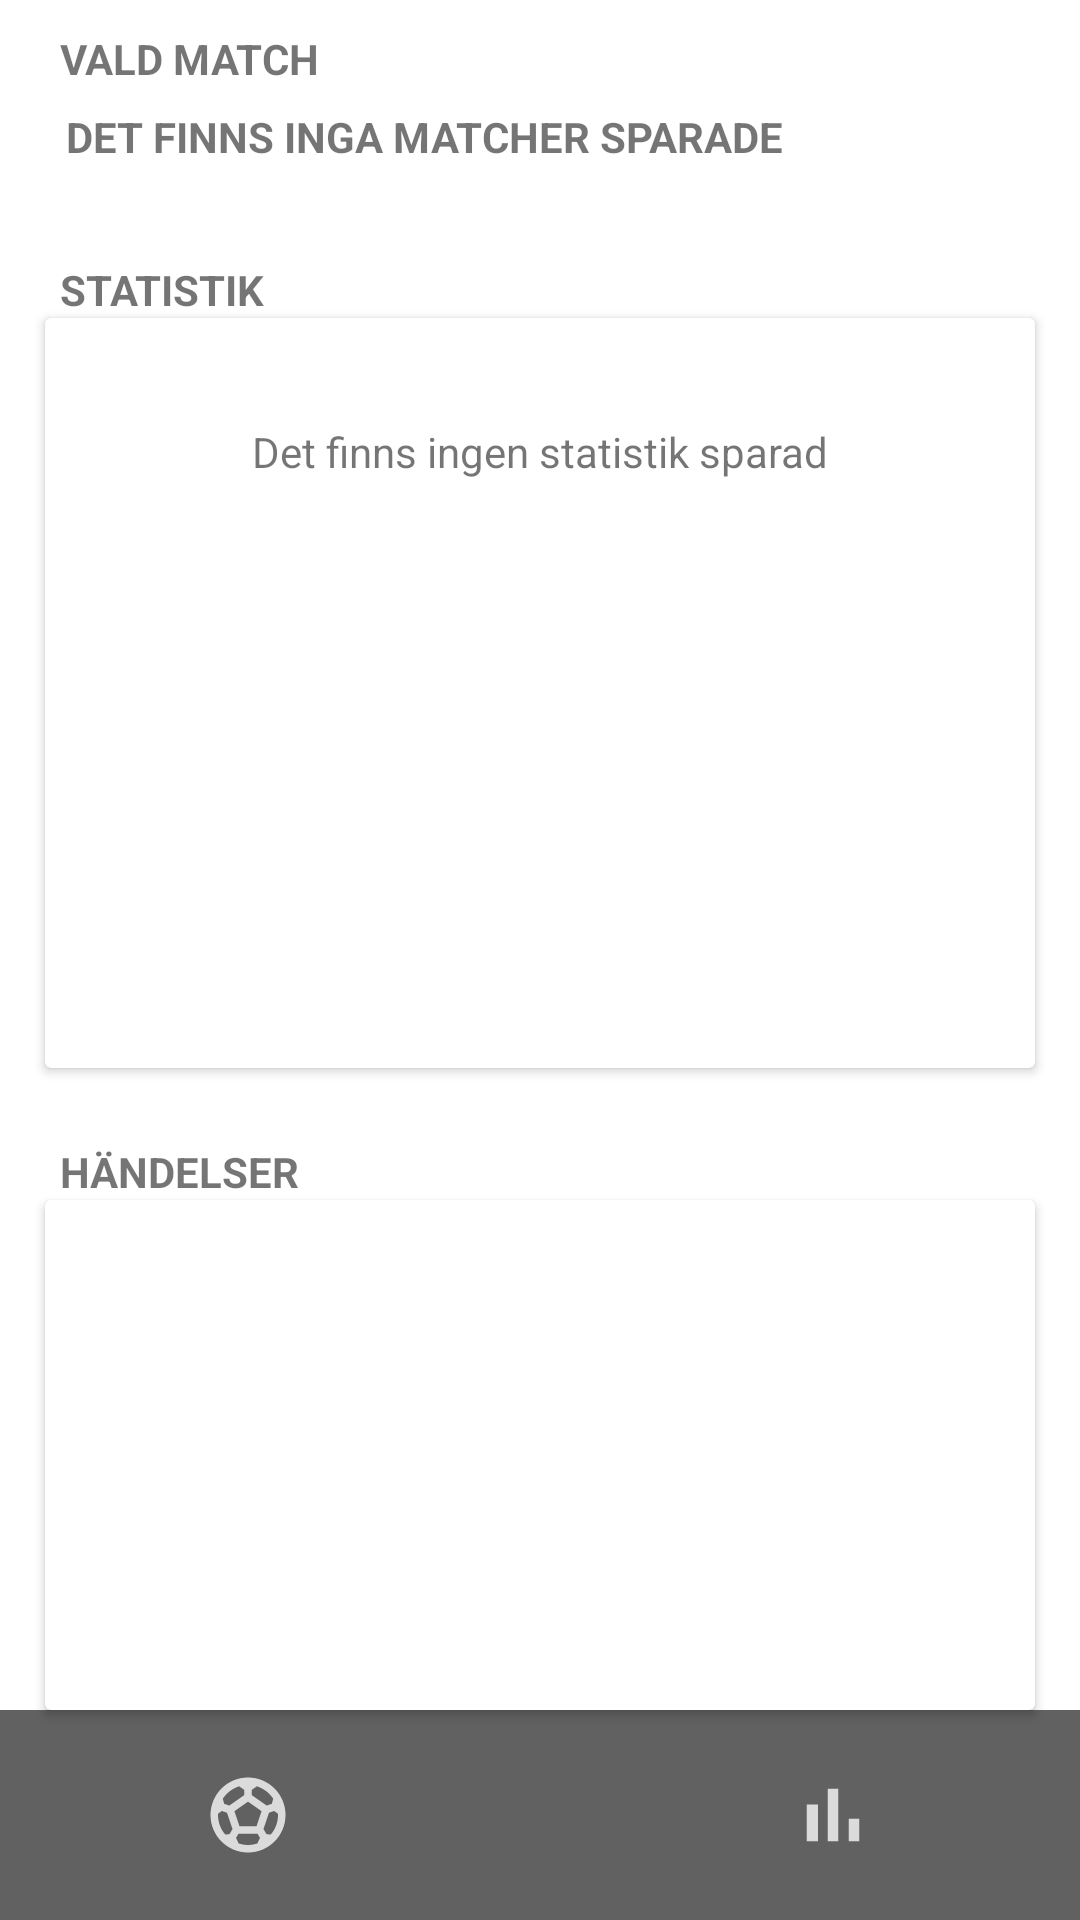

The Android layout XML behind this screen, and the referenced resources:
<!-- AndroidManifest.xml: application theme Theme.MatchAnalysisApp -->
<!-- res/layout/activity_stats.xml -->
<?xml version="1.0" encoding="utf-8"?>
<androidx.constraintlayout.widget.ConstraintLayout xmlns:android="http://schemas.android.com/apk/res/android"
    xmlns:app="http://schemas.android.com/apk/res-auto"
    xmlns:tools="http://schemas.android.com/tools"
    android:layout_width="match_parent"
    android:layout_height="match_parent"
    tools:context="com.example.matchanalysisapp.StatsActivity">


    <TextView
        android:id="@+id/tv_statsChosenMatch"
        android:layout_width="0dp"
        android:layout_height="wrap_content"
        android:layout_marginStart="15dp"
        android:layout_marginEnd="15dp"
        android:background="@drawable/bg_rounded"
        android:padding="7dp"
        android:text="DET FINNS INGA MATCHER SPARADE"
        android:textStyle="bold"
        app:layout_constraintEnd_toEndOf="parent"
        app:layout_constraintStart_toStartOf="parent"
        app:layout_constraintTop_toBottomOf="@+id/tv_statsEventTime3" />


    <TextView
        android:id="@+id/tv_statsEventTime2"
        android:layout_width="wrap_content"
        android:layout_height="wrap_content"
        android:layout_marginStart="20dp"
        android:layout_marginTop="25dp"
        android:text="STATISTIK"
        android:textStyle="bold"
        app:layout_constraintStart_toStartOf="parent"
        app:layout_constraintTop_toBottomOf="@id/tv_statsChosenMatch" />


    <TextView
        android:id="@+id/tv_statsEventTime3"
        android:layout_width="wrap_content"
        android:layout_height="wrap_content"
        android:layout_marginStart="20dp"
        android:layout_marginTop="10dp"
        android:text="VALD MATCH"
        android:textStyle="bold"
        app:layout_constraintStart_toStartOf="parent"
        app:layout_constraintTop_toTopOf="parent" />

    <androidx.cardview.widget.CardView
        android:id="@+id/cv_stats"
        android:layout_width="match_parent"
        android:layout_height="250dp"
        android:layout_marginStart="15dp"
        android:layout_marginEnd="15dp"
        android:clickable="true"
        android:focusable="true"
        android:foreground="?android:attr/selectableItemBackground"
        app:layout_constraintEnd_toEndOf="parent"
        app:layout_constraintStart_toStartOf="parent"
        app:layout_constraintTop_toBottomOf="@+id/tv_statsEventTime2">


        <androidx.constraintlayout.widget.ConstraintLayout
            android:id="@+id/cl_cardViewLayout"
            android:layout_width="match_parent"
            android:layout_height="match_parent"
            android:padding="10dp">

            <TextView
                android:id="@+id/tv_stats1"
                android:layout_width="wrap_content"
                android:layout_height="wrap_content"
                android:layout_marginTop="25dp"
                app:layout_constraintStart_toStartOf="@+id/cl_cardViewLayout"
                app:layout_constraintTop_toTopOf="@id/cl_cardViewLayout"
                tools:text="EventId" />

            <TextView
                android:id="@+id/tv_stats2"
                android:layout_width="wrap_content"
                android:layout_height="wrap_content"
                app:layout_constraintStart_toStartOf="@+id/cl_cardViewLayout"
                app:layout_constraintTop_toBottomOf="@+id/tv_stats1"
                tools:text="EventId" />

            <TextView
                android:id="@+id/tv_stats3"
                android:layout_width="wrap_content"
                android:layout_height="wrap_content"
                app:layout_constraintStart_toStartOf="@+id/cl_cardViewLayout"
                app:layout_constraintTop_toBottomOf="@+id/tv_stats2"
                tools:text="EventId" />

            <TextView
                android:id="@+id/tv_stats4"
                android:layout_width="wrap_content"
                android:layout_height="wrap_content"
                app:layout_constraintStart_toStartOf="@+id/cl_cardViewLayout"
                app:layout_constraintTop_toBottomOf="@+id/tv_stats3"
                tools:text="EventId" />

            <TextView
                android:id="@+id/tv_statsEventText"
                android:layout_width="wrap_content"
                android:layout_height="wrap_content"
                android:layout_marginTop="25dp"
                android:text="Det finns ingen statistik sparad"
                app:layout_constraintEnd_toEndOf="@id/cl_cardViewLayout"
                app:layout_constraintStart_toStartOf="@+id/cl_cardViewLayout"
                app:layout_constraintTop_toTopOf="@id/cl_cardViewLayout" />

            <TextView
                android:id="@+id/tv_statsEventTeam"
                android:layout_width="wrap_content"
                android:layout_height="wrap_content"
                android:layout_marginTop="25dp"
                app:layout_constraintEnd_toEndOf="@+id/cl_cardViewLayout"
                app:layout_constraintTop_toTopOf="@id/cl_cardViewLayout"
                tools:text="EventTeam" />
        </androidx.constraintlayout.widget.ConstraintLayout>

    </androidx.cardview.widget.CardView>


    <TextView
        android:id="@+id/tv_statsEventTime4"
        android:layout_width="wrap_content"
        android:layout_height="wrap_content"
        android:layout_marginStart="20dp"
        android:layout_marginTop="25dp"
        android:text="HÄNDELSER"
        android:textStyle="bold"
        app:layout_constraintStart_toStartOf="parent"
        app:layout_constraintTop_toBottomOf="@id/cv_stats" />


    <androidx.cardview.widget.CardView
        android:id="@+id/cv_eventsRecyclerView"
        android:layout_width="match_parent"
        android:layout_height="0dp"
        android:layout_marginStart="15dp"
        android:layout_marginEnd="15dp"
        android:clickable="true"
        android:focusable="true"
        android:foreground="?android:attr/selectableItemBackground"
        app:layout_constraintBottom_toTopOf="@+id/tv_half_"
        app:layout_constraintEnd_toEndOf="parent"
        app:layout_constraintStart_toStartOf="parent"
        app:layout_constraintTop_toBottomOf="@id/tv_statsEventTime4">

        <androidx.recyclerview.widget.RecyclerView
            android:id="@+id/rv_matchStats"
            android:layout_width="match_parent"
            android:layout_height="match_parent"
            android:padding="5dp"
            app:layout_constraintBottom_toBottomOf="parent"
            app:layout_constraintEnd_toEndOf="parent"
            app:layout_constraintHorizontal_bias="0.5"
            app:layout_constraintStart_toStartOf="parent"
            app:layout_constraintTop_toTopOf="parent">

        </androidx.recyclerview.widget.RecyclerView>


    </androidx.cardview.widget.CardView>

    <TextView
        android:id="@+id/tv_half_"
        android:layout_width="0dp"
        android:layout_height="70dp"
        android:background="#616161"
        android:textAlignment="center"
        android:textColor="#000"
        app:layout_constraintBottom_toBottomOf="parent"
        app:layout_constraintEnd_toEndOf="parent"
        app:layout_constraintStart_toStartOf="parent" />

    <ImageView
        android:id="@+id/imageView"
        android:layout_width="30dp"
        android:layout_height="30dp"
        app:layout_constraintBottom_toBottomOf="parent"
        app:layout_constraintEnd_toEndOf="@+id/tv_half_"
        app:layout_constraintStart_toStartOf="@+id/tv_half_"
        app:layout_constraintTop_toTopOf="@+id/tv_half_"
        app:srcCompat="@drawable/ic_baseline_home_24" />

    <ImageView
        android:id="@+id/iv_btnMatch"
        android:layout_width="30dp"
        android:layout_height="30dp"
        app:layout_constraintBottom_toBottomOf="parent"
        app:layout_constraintEnd_toStartOf="@+id/imageView"
        app:layout_constraintStart_toStartOf="@+id/tv_half_"
        app:layout_constraintTop_toTopOf="@+id/tv_half_"
        app:srcCompat="@drawable/ic_sharp_sports_soccer_24" />

    <ImageView
        android:id="@+id/iv_btnStats"
        android:layout_width="30dp"
        android:layout_height="30dp"
        app:layout_constraintBottom_toBottomOf="parent"
        app:layout_constraintEnd_toEndOf="parent"
        app:layout_constraintStart_toEndOf="@+id/imageView"
        app:layout_constraintTop_toTopOf="@+id/tv_half_"
        app:srcCompat="@drawable/ic_baseline_bar_chart_24" />


</androidx.constraintlayout.widget.ConstraintLayout>
<!-- resources referenced by this layout -->
<resources>
  <!-- drawable ic_baseline_bar_chart_24 (drawable-v24) -->
  <vector android:height="24dp" android:tint="#DBDBDB"
      android:viewportHeight="24" android:viewportWidth="24"
      android:width="24dp" xmlns:android="http://schemas.android.com/apk/res/android">
      <path android:fillColor="@android:color/white" android:pathData="M5,9.2h3L8,19L5,19zM10.6,5h2.8v14h-2.8zM16.2,13L19,13v6h-2.8z"/>
  </vector>
  <!-- drawable ic_sharp_sports_soccer_24 (drawable-v24) -->
  <vector android:height="24dp" android:tint="#DBDBDB"
      android:viewportHeight="24" android:viewportWidth="24"
      android:width="24dp" xmlns:android="http://schemas.android.com/apk/res/android">
      <path android:fillColor="@android:color/white" android:pathData="M12,2C6.48,2 2,6.48 2,12c0,5.52 4.48,10 10,10s10,-4.48 10,-10C22,6.48 17.52,2 12,2zM13,5.3l1.35,-0.95c1.82,0.56 3.37,1.76 4.38,3.34l-0.39,1.34l-1.35,0.46L13,6.7V5.3zM9.65,4.35L11,5.3v1.4L7.01,9.49L5.66,9.03L5.27,7.69C6.28,6.12 7.83,4.92 9.65,4.35zM7.08,17.11l-1.14,0.1C4.73,15.81 4,13.99 4,12c0,-0.12 0.01,-0.23 0.02,-0.35l1,-0.73L6.4,11.4l1.46,4.34L7.08,17.11zM14.5,19.59C13.71,19.85 12.87,20 12,20s-1.71,-0.15 -2.5,-0.41l-0.69,-1.49L9.45,17h5.11l0.64,1.11L14.5,19.59zM14.27,15H9.73l-1.35,-4.02L12,8.44l3.63,2.54L14.27,15zM18.06,17.21l-1.14,-0.1l-0.79,-1.37l1.46,-4.34l1.39,-0.47l1,0.73C19.99,11.77 20,11.88 20,12C20,13.99 19.27,15.81 18.06,17.21z"/>
  </vector>
  <style name="Theme.MatchAnalysisApp" parent="Theme.MaterialComponents.DayNight.NoActionBar">
          
          <item name="colorPrimary">@color/purple_500</item>
          <item name="colorPrimaryVariant">@color/green_700</item>
          <item name="colorOnPrimary">@color/white</item>
          
          <item name="colorSecondary">@color/teal_200</item>
          <item name="colorSecondaryVariant">@color/teal_700</item>
          <item name="colorOnSecondary">@color/black</item>
          
          <item name="android:statusBarColor" tools:targetApi="l">?attr/colorPrimaryVariant</item>
          
      </style>
  <color name="purple_500">#FF6200EE</color>
  <color name="green_700">#FF2cc32c</color>
  <color name="white">#FFFFFFFF</color>
  <color name="teal_200">#FF03DAC5</color>
  <color name="teal_700">#FF018786</color>
  <color name="black">#FF000000</color>
</resources>
